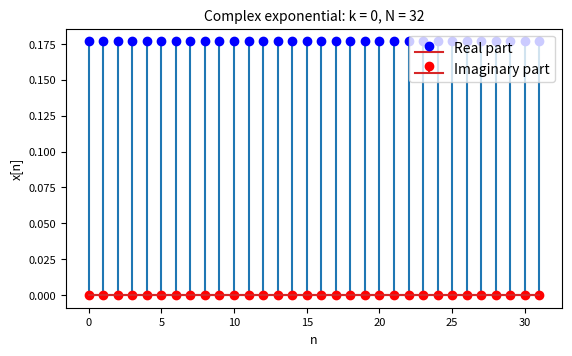
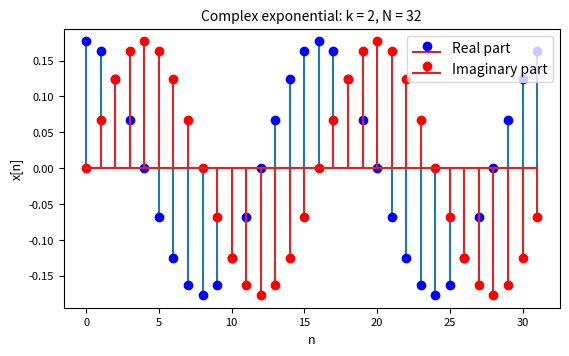
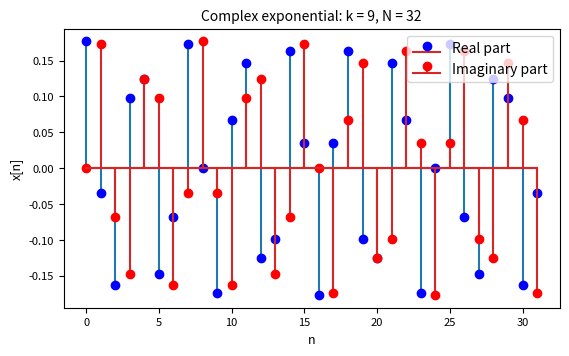
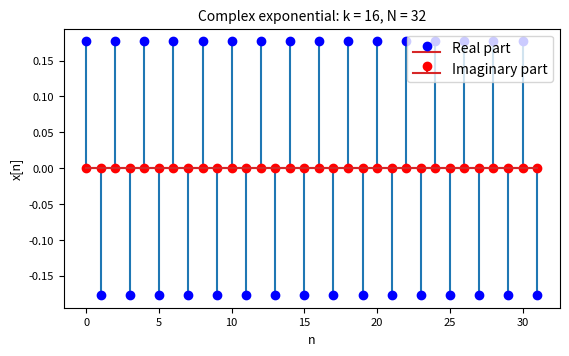
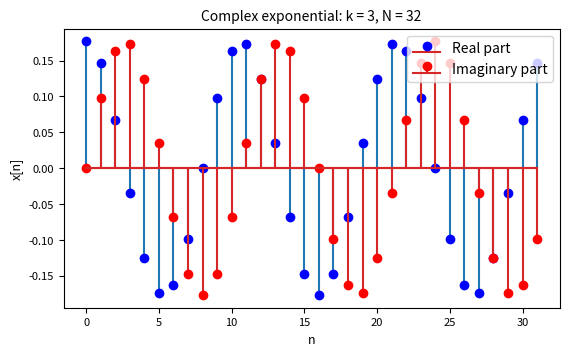
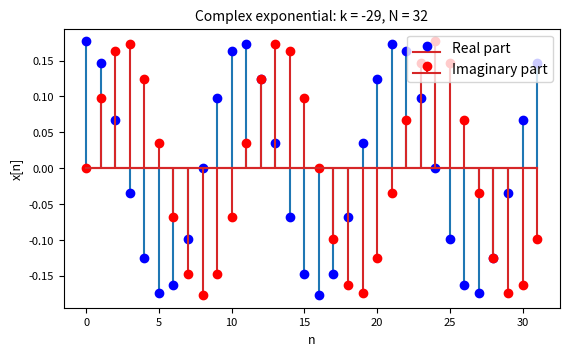
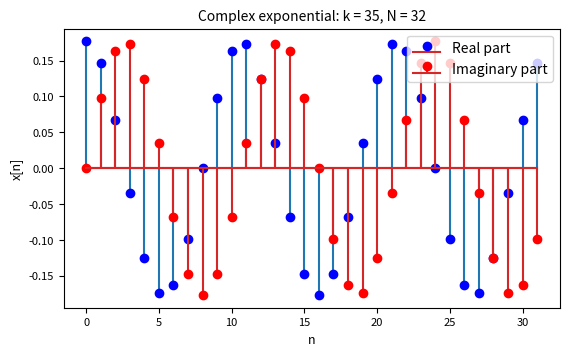
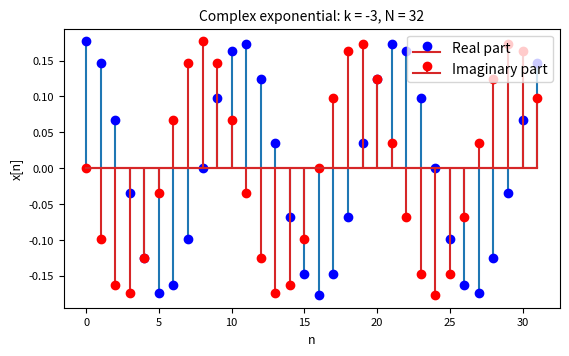
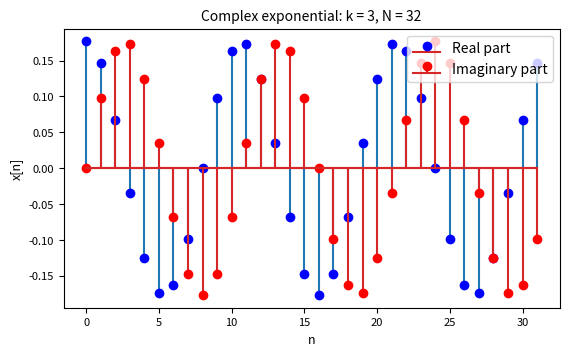
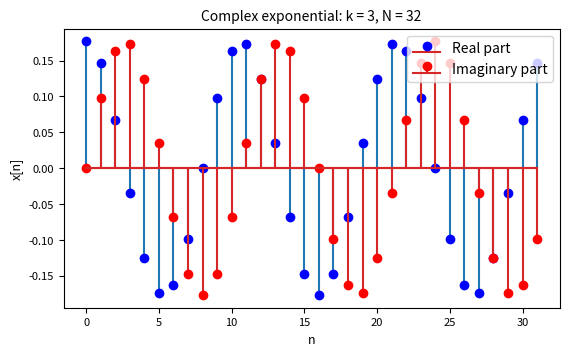
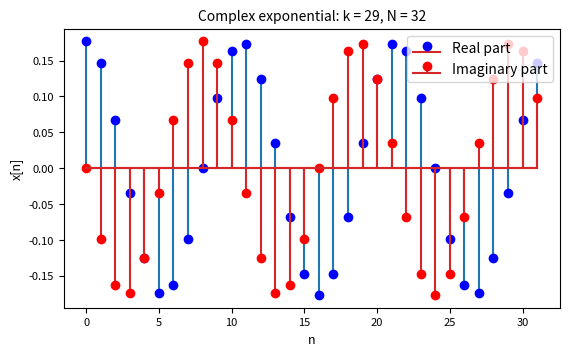
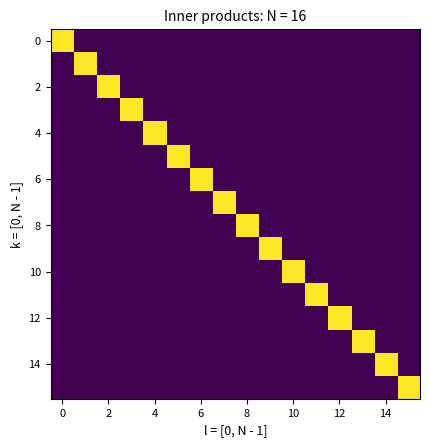

Write Python code to recreate these figures, in order. (Note: this script raises an exception after producing the figures.)
#!/usr/bin/env python
# coding: utf-8

# In[2]:


import numpy as np
import matplotlib.pyplot as plt
import math
import cmath
import warnings
from scipy.io.wavfile import write

class ComplexExp(object):
    def __init__(self, k, N):
        assert N > 0, "N should be a nonnegative scalar"
        self.k = k
        self.N = N

        # Vector containing elements of time indexes
        self.n = np.arange(N)

        # Vector containing elements of the complex exponential
        self.exp_kN = np.exp(2j*cmath.pi*self.k*self.n / self.N)
        self.exp_kN *= 1 / (np.sqrt(N))

        # Vector containing real elements of the complex exponential
        self.exp_kN_real = self.exp_kN.real

        # Vector containing imaginary elements of the complex exponential
        self.exp_kN_imag = self.exp_kN.imag



# In[24]:


def q_11(N, k_list):
    assert isinstance(N, int), "N should be an integer"

    for k in k_list:
        # Creates complex exponential object with frequency k and duration N
        exp_k = ComplexExp(k, N)
        # Real and imaginary parts
        
        cpx_cos = exp_k.exp_kN_real
        cpx_sin = exp_k.exp_kN_imag
        # Plots real and imaginary parts
        
        cpx_plt = plt.figure()
        ax = cpx_plt.add_subplot(111)
        plt.stem(exp_k.n, cpx_cos, 'tab:blue', markerfmt='bo', label='Real part')
        plt.stem(exp_k.n, cpx_sin, 'tab:red', markerfmt='ro', label='Imaginary part')
        plt.title('Complex exponential: k = ' + str(k) + ', N = ' + str(N), fontsize=10)
        plt.xlabel('n', fontsize=9)
        plt.ylabel('x[n]', fontsize=9)
        plt.xticks(fontsize=8)
        plt.yticks(fontsize=8)
        plt.legend(loc = 1)
        # Aspect ratio credit: https://jdhao.github.io/2017/06/03/change-aspect-ratio-in-mpl/
        ratio = 1/(16/9)
        xleft, xright = ax.get_xlim()
        ybottom, ytop = ax.get_ylim()
        ax.set_aspect(abs((xright-xleft)/(ybottom-ytop))*ratio)


# In[25]:


#Answer 1.1
list_of_ks = [0, 2, 9, 16]
duration_of_signal = 32
q_11(duration_of_signal, list_of_ks)


# In[28]:


#Question 1.2

def q_12(N, k_list):
    """
    Question 1.2: Equivalent complex exponentials. 
    Arguments:
        N: duration of the signal (int)
        k_list: frequency of the discrete complex exponential (list of ints)
    """
    assert isinstance(N, int), "N should be an integer"

    for k in k_list:
        # Creates complex exponential object with frequency k and duration N
        exp_k = ComplexExp(k, N)
        
        # Real and imaginary parts
        cpx_cos = exp_k.exp_kN_real
        cpx_sin = exp_k.exp_kN_imag
        
        # Plots real and imaginary parts
        cpx_plt = plt.figure()
        ax = cpx_plt.add_subplot(111)
        plt.stem(exp_k.n, cpx_cos, 'tab:blue', markerfmt='bo', label='Real part')
        plt.stem(exp_k.n, cpx_sin, 'tab:red', markerfmt='ro', label='Imaginary part')
        plt.title('Complex exponential: k = ' + str(k) + ', N = ' + str(N), fontsize=10)
        plt.xlabel('n', fontsize=9)
        plt.ylabel('x[n]', fontsize=9)
        plt.xticks(fontsize=8)
        plt.yticks(fontsize=8)
        plt.legend(loc = 1)
        # Aspect ratio credit: https://jdhao.github.io/2017/06/03/change-aspect-ratio-in-mpl/
        ratio = 1/(16/9)
        xleft, xright = ax.get_xlim()
        ybottom, ytop = ax.get_ylim()
        ax.set_aspect(abs((xright-xleft)/(ybottom-ytop))*ratio)
        plt.show()


# In[35]:


#Answer 1.2: Frequencies that are N apart
list_of_ks = [3, -29, 35]
duration_of_signal = 32
q_12(duration_of_signal, list_of_ks)


# In[33]:


#Question 1.3

def q_13(N, k_list):
    assert isinstance(N, int), "N should be an integer"

    for k in k_list:
        # Creates complex exponential object with frequency k and duration N
        exp_k = ComplexExp(k, N)
        # Real and imaginary parts
        cpx_cos = exp_k.exp_kN_real
        cpx_sin = exp_k.exp_kN_imag
        # Plots real and imaginary parts
        cpx_plt = plt.figure()
        ax = cpx_plt.add_subplot(111)
        plt.stem(exp_k.n, cpx_cos, 'tab:blue', markerfmt='bo', label='Real part')
        plt.stem(exp_k.n, cpx_sin, 'tab:red', markerfmt='ro', label='Imaginary part')
        plt.title('Complex exponential: k = ' + str(k) + ', N = ' + str(N), fontsize=10)
        plt.xlabel('n', fontsize=9)
        plt.ylabel('x[n]', fontsize=9)
        plt.xticks(fontsize=8)
        plt.yticks(fontsize=8)
        plt.legend(loc = 1)
        # Aspect ratio credit: https://jdhao.github.io/2017/06/03/change-aspect-ratio-in-mpl/
        ratio = 1/(16/9)
        xleft, xright = ax.get_xlim()
        ybottom, ytop = ax.get_ylim()
        ax.set_aspect(abs((xright-xleft)/(ybottom-ytop))*ratio)
        plt.show()


# In[34]:


# Answer 1.3: Opposite frequencies
list_of_ks = [-3, 3]
duration_of_signal = 32
q_13(duration_of_signal, list_of_ks)


# We see that the cosine wave is unaffected by the negative frequency, because cosine is an even function, whereas the sine wave is flipped since sine is an odd function. Although this isn't required in the report, I just thought it was interesting to point out.

# In[51]:


#Answer 1.4: More opposite frequencies
list_of_ks = [3, 29]
duration_of_signal = 32
q_13(duration_of_signal, list_of_ks)


# In[47]:


#Question 1.5

def q_15(N):
    """
    Question 1.5: Orthonormality 
    Arguments:
        N: duration of the signal (int)
    """
    assert isinstance(N, int), "N should be an integer"
    k_list = np.arange(N)
    l_list = np.arange(N)

    # Building a matrix with all signals
    cpx_exps = np.zeros((N,N), dtype=complex)
    for k in k_list:
        cpxexp = ComplexExp(k, N)
        cpx_exps[:, k] = cpxexp.exp_kN

    # Conjugate
    cpx_exps_conj = np.conjugate(cpx_exps)

    res = np.array(np.round(np.matmul(cpx_exps_conj, cpx_exps).real))
    print ("\n Matrix of inner products: Mp")
    print (res)
    fig, ax = plt.subplots()
    im = ax.imshow(res)
    plt.title('Inner products: N = ' + str(N), fontsize=10)
    plt.xlabel('l = [0, N - 1]', fontsize=9)
    plt.ylabel('k = [0, N - 1]', fontsize=9)
    plt.xticks(fontsize=8)
    plt.yticks(fontsize=8)
    plt.show()


# In[48]:


#Answer 1.5
duration_of_signal = 16
q15_mtx = q_15(duration_of_signal)


# When we perform matrix multiplication on two orthogonal matrices, we should get the identity matrix, as $q_n \cdot q_n = 1$ and $q_n \cdot q_m = 0 \ $ for   $n\neq m$. Since the elements of our set make up the elements of our matrices, we have an orthonormal set.

# In[49]:


#Answer 3.1

def cexpt(f, T, fs):
    assert T > 0, "Duration of the signal cannot be negative."
    assert fs != 0, "Sampling frequency cannot be zero"

    if fs < 0:
        warnings.warn("Sampling frequency is negative. Using the absolute value instead.")
        fs = - fs
    
    if f < 0:
        warnings.warn("Complex exponential frequency is negative. Using the absolute value instead.")
        f = -f

    # Duration of the discrete signal
    N = math.floor(T * fs)
    # Discrete frequency
    k = N * f / fs
    # Complex exponential
    cpxexp = ComplexExp(k, N)
    x = cpxexp.exp_kN
    x = np.sqrt(N) * x

    return x, N

def q_31(f, T, fs):
    # Retrieves complex exponential
    cpxexp, num_samples = cexpt(f, T, fs)
    # Cosine is the real part
    cpxcos = cpxexp.real



# In[58]:


#Question 3.2
def q_32(f0, T, fs):
    # Retrieves complex exponential
    cpxexp, num_samples = cexpt(f0, T, fs)
    # Cosine is the real part
    Anote = cpxexp.real
    # Playing the note
    write("Anote.wav", fs, Anote.astype(np.float32))


# In[59]:


#Answer 3.2
f0 = 440
T  = 2
fs = 44100
q_32(f0, T, fs)


# In[103]:


#Question 3.3
def q_33(note, T, fs):

    fi = 2**((note - 49) / 12)*440
    # Retrieves complex exponential
    cpxexp, num_samples = cexpt(fi, T, fs)
    # Cosine is the real part
    q33note = cpxexp.real
    # Playing the note
    write("q33note.wav", fs, q33note.astype(np.float32))

# If we pass the note name and note its number
def q_33_notename(note, T, fs):
    # mapping notes
    note_dict = ['G2', 'C3', 'C4', 'D4', 'D4S', 'E4', 'F4', 'G4', 'G4S', 'A4', 'A4S', 'B4', 'C5', 'D5', 'D5S', 'E5', 'F5', 'G5',
    'G5S', 'A5', 'A5S', 'B5', 'C6', 'C6S', 'D6', 'D6S', 'E6', 'F6', 'F6S', 'G6', 'A6', 'B6']

    note_fis = [23, 28, 40, 42, 43,
    44, 45, 47, 48, 49,
    50, 51, 52, 54,
    55, 56, 57, 59, 60,
    61, 62, 63, 64,
    65, 66, 67, 68, 69,
    70, 71, 73, 75]

    idx = note_dict.index(note)
    fi = note_fis[idx]

    # Retrieves complex exponential
    cpxexp, num_samples = cexpt(fi, T, fs)
    q33note = cpxexp.real
    # Playing the note
    file_name = str(note) + 'note.wav'
    write(file_name, fs, q33note.astype(np.float32))



# In[104]:


#Answer 3.3
note = 40
T = 2
fs = 44100
q_33(note, T, fs)


# In[137]:


#Question 3.4
def q_34(list_notes, list_times, fs):
    assert len(list_notes) == len(list_times), "List of musical notes and musical times should have same length"
    song = []
    for note, note_time in zip(list_notes, list_times):
        fi = 2**((note - 49) / 12)*440
        x, N = cexpt(fi, note_time, fs)
        song = np.append(song, x.real)
        song = np.append(song, np.zeros(10))

    # Writing song
    write("yorunikakeru1.wav", fs, song.astype(np.float32))



# In[138]:


#Answer 3.4
#mapping notes
G2=23
C3=28
C4=40
D4=42
D4S=43
E4=44
F4=45
G4=47
G4S=48
A4=49
A4S=50
B4=51
C5=52
D5=54
D5S=55
E5=56
F5=57
G5=59
G5S=60
A5=61
A5S=62
B5=63
C6=64
C6S=65
D6=66
D6S=67
E6=68
F6=69
F6S=70
G6=71
A6=73
B6=75

#Song
song_notes = [G4, A4, C5, G4S, G4, F4, D4S, F4, C5, A4S, C5, G4,
              F4, D4S, C4, D4S, F4, G4S, G4, G4, G5, F4, F5, G5, D4, D5, 
              D4S, D5S, D4, D5, A4S, C4, C5, A4S, G4, A4S, C5, G4S, G4, F4, 
              D5, C5, A4S, A4S, C5, D5, D5S, G4, F4, F4, D4S,
              C3, G2, C3, G3, C3, G2, C3, G2, A4S, C5, 
              D5S, A5S, C6, A5S, G5, C5, D5S, F5, G5, C5, D6S, D6, A5S, G5, A5S, C6, 
              A5S, G5, F5, C5, G5, F5, D5S, C5, B4, G5S, G5, D5, F5,
              D5S, A5S, G5S, G5, A4S, A4S, C5, D5S, A5S, G5, F5, D5S, C5, D5S, F5, 
              G5, C5, D6S, D6, A5S, G5, A5S]
rhythm=6/13
b = 1*rhythm
h = 0.5*rhythm
q = 0.25*rhythm;

song_times = [h, h, h, h, h, h, h, h, h, h, q, h,
              h, b, h, h, h, h, h, h, h, h, h, h, h, h, 
              h, h, h, h, h, h, h, h, h, h, h, h, h, h, 
              h, h, h, h, h, h, h, b, h, h, h,
              q, q, b, b, h, h, q, q, q, q,
              q, q, q, h, q, h, h, h, h, q, q, q, q, q, h, q,
              h, h, h, h, h, h, q, h, q, h, h, h, h,
              h, h, h, q, q, h, h, h, h, q, q, q, q, q, h, 
              q, h, h, h, h, q, q]
q_34(song_notes, song_times, fs)

